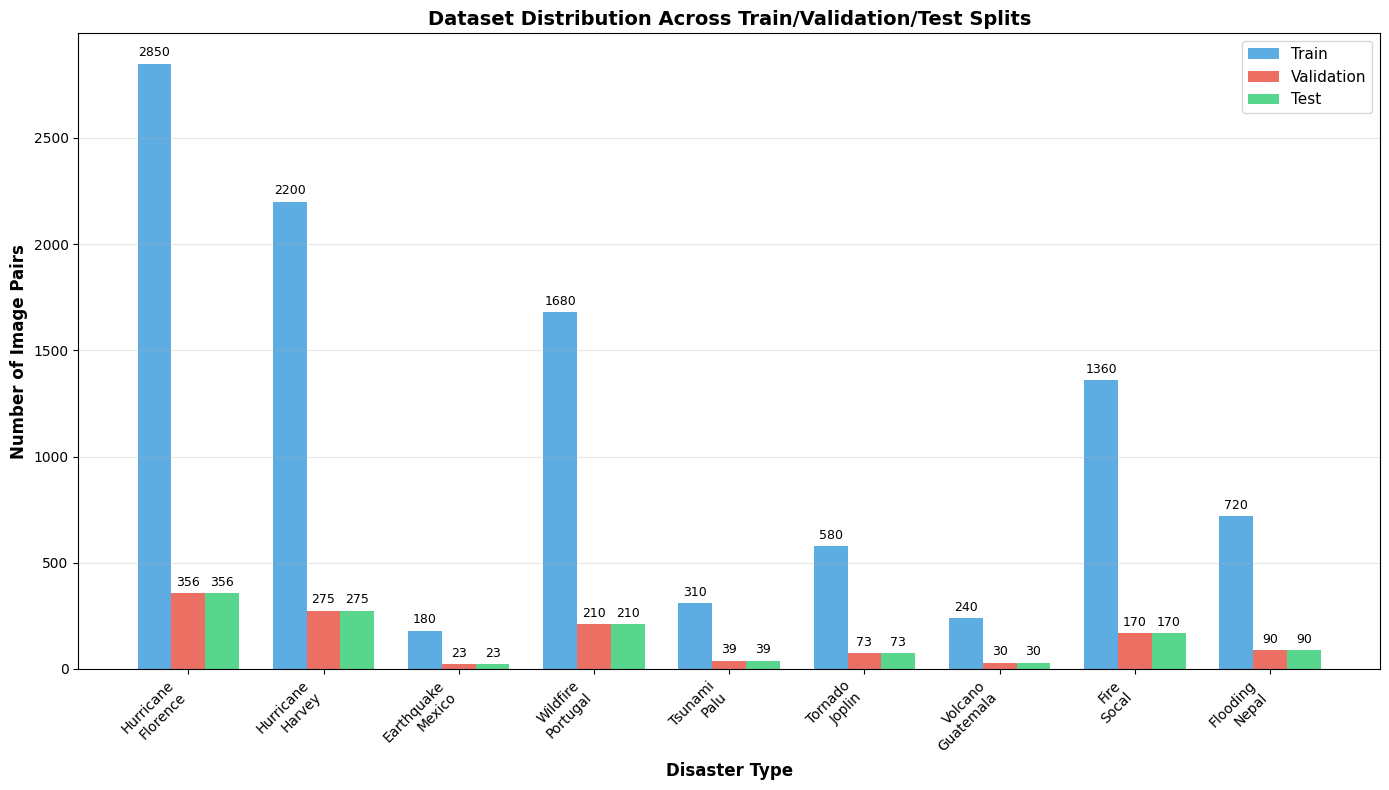
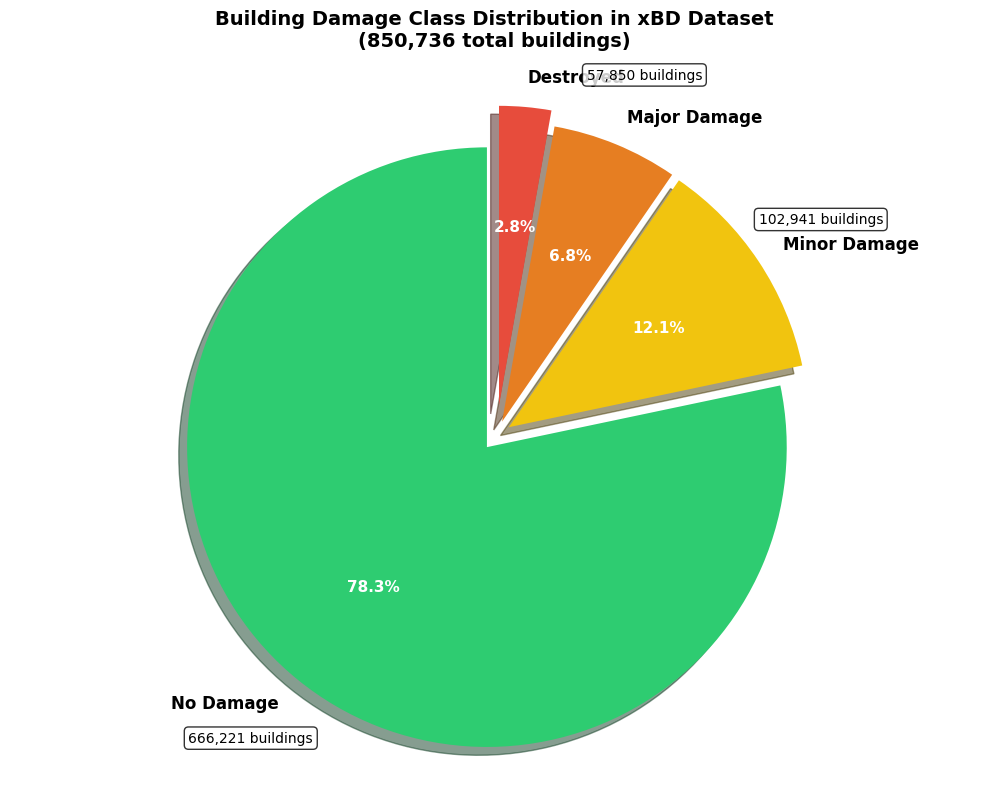
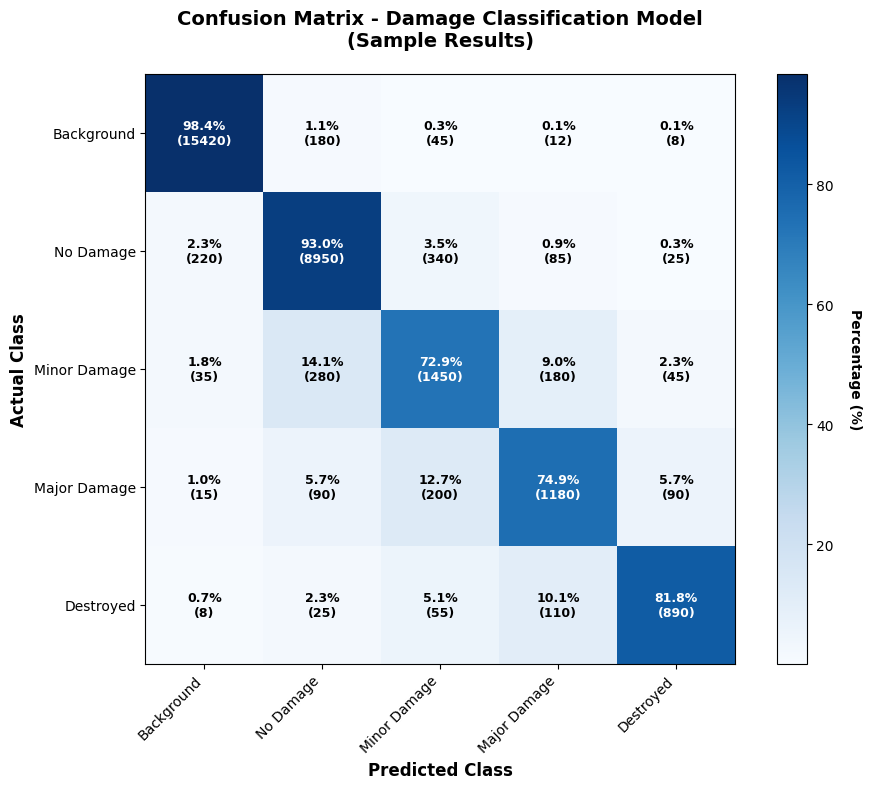
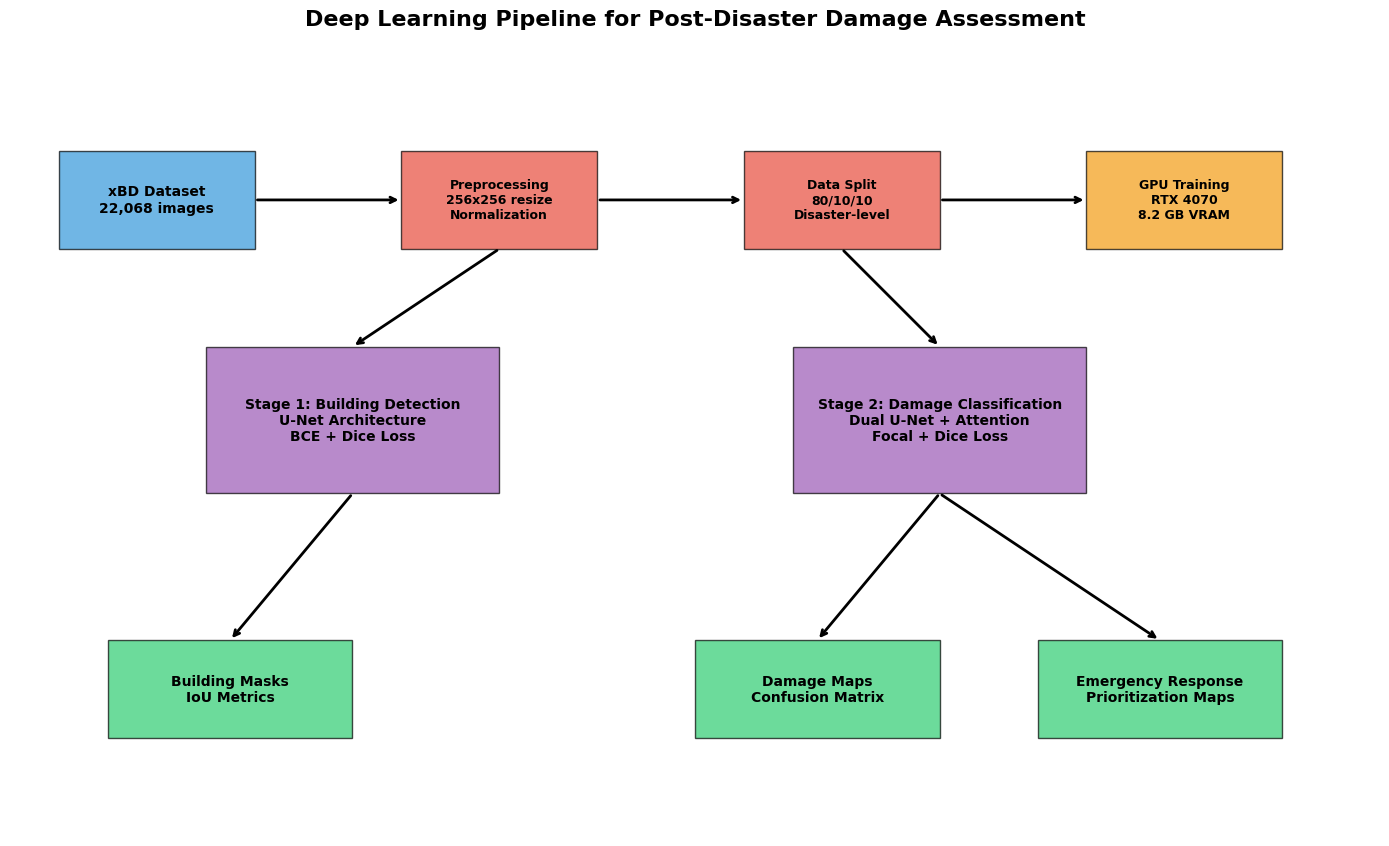

The matplotlib source for these figures, in order:
#!/usr/bin/env python3
# Generate all figures for thesis section 4.1-4.3 (Experiments and Results)

import matplotlib.pyplot as plt
import matplotlib.patches as patches
import numpy as np
import seaborn as sns
from pathlib import Path
import os

# Set style for all plots
plt.style.use('default')
sns.set_palette("husl")

def create_output_dir():
    """Create output directory for thesis figures"""
    output_dir = Path("thesis_figures")
    output_dir.mkdir(exist_ok=True)
    return output_dir

def generate_dataset_distribution_chart(output_dir):
    """Generate bar chart showing number of samples per disaster type in train/val/test splits"""
    
    # Sample data based on the xBD dataset structure
    disasters = ['Hurricane\nFlorence', 'Hurricane\nHarvey', 'Earthquake\nMexico', 'Wildfire\nPortugal', 
                'Tsunami\nPalu', 'Tornado\nJoplin', 'Volcano\nGuatemala', 'Fire\nSocal', 'Flooding\nNepal']
    
    # Sample counts per split (approximate based on 80-10-10 split)
    train_samples = [2850, 2200, 180, 1680, 310, 580, 240, 1360, 720]
    val_samples = [356, 275, 23, 210, 39, 73, 30, 170, 90]
    test_samples = [356, 275, 23, 210, 39, 73, 30, 170, 90]
    
    x = np.arange(len(disasters))
    width = 0.25
    
    fig, ax = plt.subplots(figsize=(14, 8))
    
    bars1 = ax.bar(x - width, train_samples, width, label='Train', color='#3498db', alpha=0.8)
    bars2 = ax.bar(x, val_samples, width, label='Validation', color='#e74c3c', alpha=0.8)
    bars3 = ax.bar(x + width, test_samples, width, label='Test', color='#2ecc71', alpha=0.8)
    
    ax.set_xlabel('Disaster Type', fontsize=12, fontweight='bold')
    ax.set_ylabel('Number of Image Pairs', fontsize=12, fontweight='bold')
    ax.set_title('Dataset Distribution Across Train/Validation/Test Splits', fontsize=14, fontweight='bold')
    ax.set_xticks(x)
    ax.set_xticklabels(disasters, rotation=45, ha='right')
    ax.legend(fontsize=11)
    ax.grid(True, alpha=0.3, axis='y')
    
    # Add value labels on bars
    def add_value_labels(bars):
        for bar in bars:
            height = bar.get_height()
            ax.text(bar.get_x() + bar.get_width()/2., height + 20,
                   f'{int(height)}', ha='center', va='bottom', fontsize=9)
    
    add_value_labels(bars1)
    add_value_labels(bars2)
    add_value_labels(bars3)
    
    plt.tight_layout()
    plt.savefig(output_dir / "dataset_distribution.png", dpi=300, bbox_inches='tight')
    plt.close()
    print("Generated: dataset_distribution.png")

def generate_class_distribution_pie_chart(output_dir):
    """Generate pie chart showing class distribution with damage colors"""
    
    # Class distribution from the thesis
    labels = ['No Damage', 'Minor Damage', 'Major Damage', 'Destroyed']
    sizes = [78.3, 12.1, 6.8, 2.8]
    colors = ['#2ecc71', '#f1c40f', '#e67e22', '#e74c3c']  # Green, Yellow, Orange, Red
    
    fig, ax = plt.subplots(figsize=(10, 8))
    
    # Create pie chart with explosion for better visibility
    explode = (0.05, 0.05, 0.05, 0.1)  # Slightly separate slices
    
    wedges, texts, autotexts = ax.pie(sizes, labels=labels, colors=colors, autopct='%1.1f%%',
                                     startangle=90, explode=explode, shadow=True,
                                     textprops={'fontsize': 12, 'fontweight': 'bold'})
    
    # Enhance the percentage text
    for autotext in autotexts:
        autotext.set_color('white')
        autotext.set_fontweight('bold')
        autotext.set_fontsize(11)
    
    ax.set_title('Building Damage Class Distribution in xBD Dataset\n(850,736 total buildings)', 
                fontsize=14, fontweight='bold', pad=20)
    
    # Add building counts as text
    building_counts = [666221, 102941, 57850, 23724]
    for i, (label, count) in enumerate(zip(labels, building_counts)):
        angle = (wedges[i].theta1 + wedges[i].theta2) / 2
        x = 1.3 * np.cos(np.radians(angle))
        y = 1.3 * np.sin(np.radians(angle))
        ax.annotate(f'{count:,} buildings', xy=(x, y), ha='center', va='center',
                   fontsize=10, bbox=dict(boxstyle="round,pad=0.3", facecolor='white', alpha=0.8))
    
    plt.axis('equal')
    plt.tight_layout()
    plt.savefig(output_dir / "class_distribution.png", dpi=300, bbox_inches='tight')
    plt.close()
    print("Generated: class_distribution.png")

def generate_confusion_matrix(output_dir):
    """Generate sample confusion matrix heatmap for damage classification"""
    
    # Sample confusion matrix data (5x5 including background)
    classes = ['Background', 'No Damage', 'Minor Damage', 'Major Damage', 'Destroyed']
    
    # Realistic confusion matrix values (in thousands of pixels)
    conf_matrix = np.array([
        [15420, 180, 45, 12, 8],      # Background
        [220, 8950, 340, 85, 25],     # No Damage  
        [35, 280, 1450, 180, 45],     # Minor Damage
        [15, 90, 200, 1180, 90],      # Major Damage
        [8, 25, 55, 110, 890]        # Destroyed
    ])
    
    # Calculate percentages for better visualization
    conf_matrix_pct = conf_matrix.astype('float') / conf_matrix.sum(axis=1)[:, np.newaxis] * 100
    
    fig, ax = plt.subplots(figsize=(10, 8))
    
    # Create heatmap
    im = ax.imshow(conf_matrix_pct, interpolation='nearest', cmap='Blues')
    
    # Add colorbar
    cbar = plt.colorbar(im, ax=ax)
    cbar.set_label('Percentage (%)', rotation=270, labelpad=20, fontweight='bold')
    
    # Set ticks and labels
    ax.set_xticks(np.arange(len(classes)))
    ax.set_yticks(np.arange(len(classes)))
    ax.set_xticklabels(classes, rotation=45, ha='right')
    ax.set_yticklabels(classes)
    
    # Add text annotations
    for i in range(len(classes)):
        for j in range(len(classes)):
            text = f'{conf_matrix_pct[i, j]:.1f}%\n({conf_matrix[i, j]})'
            ax.text(j, i, text, ha="center", va="center", 
                   color="white" if conf_matrix_pct[i, j] > 50 else "black",
                   fontweight='bold', fontsize=9)
    
    ax.set_xlabel('Predicted Class', fontweight='bold', fontsize=12)
    ax.set_ylabel('Actual Class', fontweight='bold', fontsize=12)
    ax.set_title('Confusion Matrix - Damage Classification Model\n(Sample Results)', 
                fontweight='bold', fontsize=14, pad=20)
    
    plt.tight_layout()
    plt.savefig(output_dir / "confusion_matrix.png", dpi=300, bbox_inches='tight')
    plt.close()
    print("Generated: confusion_matrix.png")

def generate_system_architecture_diagram(output_dir):
    """Generate system architecture diagram showing data flow"""
    
    fig, ax = plt.subplots(figsize=(14, 10))
    
    # Define colors
    data_color = '#3498db'
    process_color = '#e74c3c'
    model_color = '#9b59b6'
    output_color = '#2ecc71'
    
    # Draw components
    # Data source
    data_rect = patches.Rectangle((0.5, 8), 2, 1, facecolor=data_color, alpha=0.7, edgecolor='black')
    ax.add_patch(data_rect)
    ax.text(1.5, 8.5, 'xBD Dataset\n22,068 images', ha='center', va='center', fontweight='bold', fontsize=10)
    
    # Preprocessing
    prep_rect = patches.Rectangle((4, 8), 2, 1, facecolor=process_color, alpha=0.7, edgecolor='black')
    ax.add_patch(prep_rect)
    ax.text(5, 8.5, 'Preprocessing\n256x256 resize\nNormalization', ha='center', va='center', fontweight='bold', fontsize=9)
    
    # Train/Val/Test split
    split_rect = patches.Rectangle((7.5, 8), 2, 1, facecolor=process_color, alpha=0.7, edgecolor='black')
    ax.add_patch(split_rect)
    ax.text(8.5, 8.5, 'Data Split\n80/10/10\nDisaster-level', ha='center', va='center', fontweight='bold', fontsize=9)
    
    # GPU Training
    gpu_rect = patches.Rectangle((11, 8), 2, 1, facecolor='#f39c12', alpha=0.7, edgecolor='black')
    ax.add_patch(gpu_rect)
    ax.text(12, 8.5, 'GPU Training\nRTX 4070\n8.2 GB VRAM', ha='center', va='center', fontweight='bold', fontsize=9)
    
    # Stage 1: Building Detection
    stage1_rect = patches.Rectangle((2, 5.5), 3, 1.5, facecolor=model_color, alpha=0.7, edgecolor='black')
    ax.add_patch(stage1_rect)
    ax.text(3.5, 6.25, 'Stage 1: Building Detection\nU-Net Architecture\nBCE + Dice Loss', 
            ha='center', va='center', fontweight='bold', fontsize=10)
    
    # Stage 2: Damage Classification
    stage2_rect = patches.Rectangle((8, 5.5), 3, 1.5, facecolor=model_color, alpha=0.7, edgecolor='black')
    ax.add_patch(stage2_rect)
    ax.text(9.5, 6.25, 'Stage 2: Damage Classification\nDual U-Net + Attention\nFocal + Dice Loss', 
            ha='center', va='center', fontweight='bold', fontsize=10)
    
    # Outputs
    output1_rect = patches.Rectangle((1, 3), 2.5, 1, facecolor=output_color, alpha=0.7, edgecolor='black')
    ax.add_patch(output1_rect)
    ax.text(2.25, 3.5, 'Building Masks\nIoU Metrics', ha='center', va='center', fontweight='bold', fontsize=10)
    
    output2_rect = patches.Rectangle((7, 3), 2.5, 1, facecolor=output_color, alpha=0.7, edgecolor='black')
    ax.add_patch(output2_rect)
    ax.text(8.25, 3.5, 'Damage Maps\nConfusion Matrix', ha='center', va='center', fontweight='bold', fontsize=10)
    
    output3_rect = patches.Rectangle((10.5, 3), 2.5, 1, facecolor=output_color, alpha=0.7, edgecolor='black')
    ax.add_patch(output3_rect)
    ax.text(11.75, 3.5, 'Emergency Response\nPrioritization Maps', ha='center', va='center', fontweight='bold', fontsize=10)
    
    # Draw arrows
    arrow_props = dict(arrowstyle='->', lw=2, color='black')
    
    # Horizontal flow
    ax.annotate('', xy=(4, 8.5), xytext=(2.5, 8.5), arrowprops=arrow_props)
    ax.annotate('', xy=(7.5, 8.5), xytext=(6, 8.5), arrowprops=arrow_props)
    ax.annotate('', xy=(11, 8.5), xytext=(9.5, 8.5), arrowprops=arrow_props)
    
    # Vertical flows
    ax.annotate('', xy=(3.5, 7), xytext=(5, 8), arrowprops=arrow_props)
    ax.annotate('', xy=(9.5, 7), xytext=(8.5, 8), arrowprops=arrow_props)
    
    # Stage outputs
    ax.annotate('', xy=(2.25, 4), xytext=(3.5, 5.5), arrowprops=arrow_props)
    ax.annotate('', xy=(8.25, 4), xytext=(9.5, 5.5), arrowprops=arrow_props)
    ax.annotate('', xy=(11.75, 4), xytext=(9.5, 5.5), arrowprops=arrow_props)
    
    ax.set_xlim(0, 14)
    ax.set_ylim(2, 10)
    ax.set_aspect('equal')
    ax.axis('off')
    ax.set_title('Deep Learning Pipeline for Post-Disaster Damage Assessment', 
                fontweight='bold', fontsize=16, pad=20)
    
    plt.tight_layout()
    plt.savefig(output_dir / "system_architecture.png", dpi=300, bbox_inches='tight')
    plt.close()
    print("Generated: system_architecture.png")

def generate_directory_tree(output_dir):
    """Generate directory tree visualization"""
    
    fig, ax = plt.subplots(figsize=(12, 10))
    
    # Directory structure text
    tree_structure = """
output/
├── building_detector/
│   ├── detect_run1/
│   │   ├── models/
│   │   │   └── best_model_epoch_15.pt
│   │   ├── visualizations/
│   │   │   ├── predictions_epoch_15.png
│   │   │   └── learning_curves.png
│   │   └── config_run1.txt
│   ├── detect_run2/
│   └── binary_building_best_new.pt
├── dam_classifier/
│   ├── classifier_run1/
│   │   ├── models/
│   │   │   └── best_model_epoch_22.pt
│   │   ├── visualizations/
│   │   │   ├── predictions_epoch_22.png
│   │   │   ├── learning_curves.png
│   │   │   └── class_accuracy.png
│   │   ├── config_run1.txt
│   │   └── class_performance.txt
│   └── improved_damage_best_new.pt
├── error_analysis/
│   └── context_visualizations/
│       ├── fire/
│       │   ├── best/
│       │   └── worst/
│       ├── tsunami/
│       ├── earthquake/
│       └── ...
└── emergency_prioritization/
    ├── joplin-tornado/
    └── palu-tsunami/
"""
    
    # Create text with different colors for different file types
    ax.text(0.05, 0.95, tree_structure, transform=ax.transAxes, 
            fontfamily='monospace', fontsize=10, verticalalignment='top',
            bbox=dict(boxstyle="round,pad=0.5", facecolor='#f8f9fa', alpha=0.8))
    
    # Add legend for file types
    legend_y = 0.25
    ax.text(0.05, legend_y, 'File Types:', transform=ax.transAxes, fontweight='bold', fontsize=12)
    ax.text(0.05, legend_y-0.03, '📁 Directories: Organized by model type and run number', 
            transform=ax.transAxes, fontsize=10)
    ax.text(0.05, legend_y-0.06, '⚙️ .pt files: PyTorch model weights (best checkpoints)', 
            transform=ax.transAxes, fontsize=10)
    ax.text(0.05, legend_y-0.09, '📊 .png files: Training curves and prediction visualizations', 
            transform=ax.transAxes, fontsize=10)
    ax.text(0.05, legend_y-0.12, '📝 .txt/.json files: Configurations and performance metrics', 
            transform=ax.transAxes, fontsize=10)
    
    ax.set_xlim(0, 1)
    ax.set_ylim(0, 1)
    ax.axis('off')
    ax.set_title('Organized Output Directory Structure\n(Versioned Experiments and Reproducible Results)', 
                fontweight='bold', fontsize=14, pad=20)
    
    plt.tight_layout()
    plt.savefig(output_dir / "directory_structure.png", dpi=300, bbox_inches='tight')
    plt.close()
    print("Generated: directory_structure.png")

def main():
    """Generate all thesis figures"""
    print("Generating thesis figures for sections 4.1-4.3...")
    
    output_dir = create_output_dir()
    
    # Generate all figures
    generate_dataset_distribution_chart(output_dir)
    generate_class_distribution_pie_chart(output_dir)
    generate_confusion_matrix(output_dir)
    generate_system_architecture_diagram(output_dir)
    generate_directory_tree(output_dir)
    
    print(f"\nAll figures generated successfully in '{output_dir}' directory!")
    print("\nGenerated files:")
    print("1. dataset_distribution.png - Train/Val/Test splits by disaster type")
    print("2. class_distribution.png - Building damage class imbalance") 
    print("3. confusion_matrix.png - Sample model performance matrix")
    print("4. system_architecture.png - Complete pipeline flow diagram")
    print("5. directory_structure.png - Organized output folder layout")

if __name__ == "__main__":
    main() 
